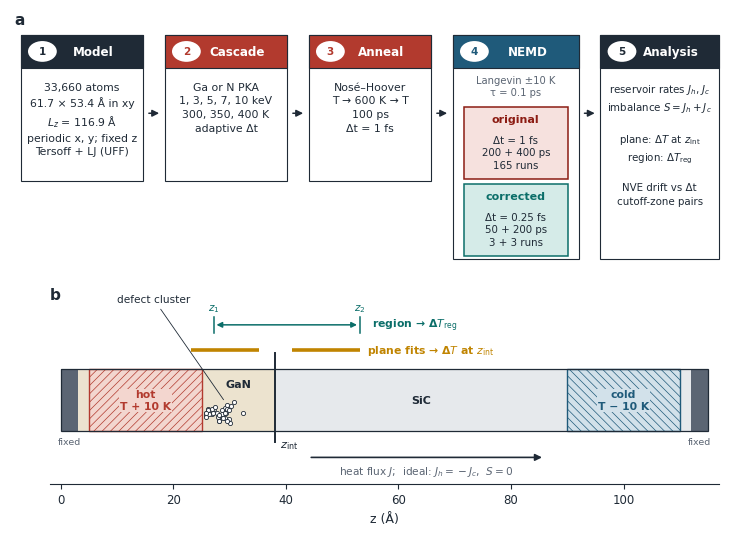

This figure's Python source:
#!/usr/bin/env python3
# Fig 1 (ban style rieng): (a) quy trinh ; (b) hinh hoc NEMD theo z. Khong can du lieu.
# Output: Fig1_schematic.png (600 dpi) + Fig1_schematic.pdf (vector, font nhung)
import numpy as np, matplotlib
matplotlib.use("Agg")
import matplotlib.pyplot as plt
from matplotlib.patches import Rectangle, FancyArrowPatch, Circle

# ---- bang mau chung cho ca bai (mau co nghia vat ly) ----
INK, MUTE = "#1F2A36", "#5B6573"
HOT, HOT_T = "#B23A2E", "#F3D6CF"          # nong: do gach
COLD, COLD_T = "#1F5A7A", "#D2E1EA"        # lanh: xanh thep
GAN_T, SIC_T = "#ECE3CF", "#E6E9EC"        # vat lieu: GaN cat nhat, SiC xam lanh
BAD, GOOD, GOOD_T = "#8C1C13", "#0B6E69", "#D5EBE8"
PLANE = "#C08400"                          # cua so fit tai mat phang: vang dat

plt.rcParams.update({
    "font.family": "sans-serif", "font.sans-serif": ["Arial", "Helvetica", "DejaVu Sans"],
    "mathtext.fontset": "custom", "mathtext.rm": "sans", "mathtext.it": "sans:italic", "mathtext.bf": "sans:bold",
    "font.size": 8.5, "pdf.fonttype": 42, "hatch.color": "white", "hatch.linewidth": 0.5,
    "axes.edgecolor": INK, "xtick.color": INK, "axes.labelcolor": INK, "text.color": INK})

fig = plt.figure(figsize=(7.2, 5.3))
axA = fig.add_axes([0.0, 0.50, 1.0, 0.49]); axA.set_xlim(0, 100); axA.set_ylim(0, 50); axA.axis("off")
axB = fig.add_axes([0.055, 0.095, 0.93, 0.37])

def head(x, y, w, h, n, title, accent):
    axA.add_patch(Rectangle((x, y + h - 6.2), w, 6.2, fc=accent, ec=INK, lw=0.8))
    axA.add_patch(Circle((x + 3.0, y + h - 3.1), 2.0, fc="white", ec="none"))
    axA.text(x + 3.0, y + h - 3.1, str(n), ha="center", va="center", fontsize=7.5, weight="bold", color=accent)
    axA.text(x + w / 2 + 1.6, y + h - 3.1, title, ha="center", va="center", fontsize=8.6, weight="bold", color="white")

def card(x, y, w, h, n, title, lines, accent, fs=7.8):
    axA.add_patch(Rectangle((x, y), w, h, fc="white", ec=INK, lw=0.8)); head(x, y, w, h, n, title, accent)
    axA.text(x + w / 2, y + h - 9.0, "\n".join(lines), ha="center", va="top", fontsize=fs, linespacing=1.45)

def arr(x0, x1, y=30):
    axA.add_patch(FancyArrowPatch((x0, y), (x1, y), arrowstyle="-|>", mutation_scale=10, lw=1.1, color=INK))

axA.text(0.6, 49.5, "a", fontsize=11, weight="bold", va="top")
card(1.5, 17, 17, 28, 1, "Model", ["33,660 atoms", "61.7 × 53.4 Å in xy", "$L_z$ = 116.9 Å", "periodic x, y; fixed z", "Tersoff + LJ (UFF)"], INK)
card(21.5, 17, 17, 28, 2, "Cascade", ["Ga or N PKA", "1, 3, 5, 7, 10 keV", "300, 350, 400 K", "adaptive Δt"], HOT)
card(41.5, 17, 17, 28, 3, "Anneal", ["Nosé–Hoover", "T → 600 K → T", "100 ps", "Δt = 1 fs"], HOT)
arr(18.9, 21.1); arr(38.9, 41.1); arr(58.9, 61.1)
axA.add_patch(Rectangle((61.5, 2), 17.5, 43, fc="white", ec=INK, lw=0.8)); head(61.5, 2, 17.5, 43, 4, "NEMD", COLD)
axA.text(70.25, 37.3, "Langevin ±10 K\nτ = 0.1 ps", ha="center", va="top", fontsize=7.2, color=MUTE, linespacing=1.3)
for y0, lab, col, fill, lines in ((17.4, "original", BAD, "#F6E1DE", ["Δt = 1 fs", "200 + 400 ps", "165 runs"]),
                                   (2.6, "corrected", GOOD, GOOD_T, ["Δt = 0.25 fs", "50 + 200 ps", "3 + 3 runs"])):
    axA.add_patch(Rectangle((63.0, y0), 14.5, 13.8, fc=fill, ec=col, lw=1.1))
    axA.text(70.25, y0 + 12.4, lab, ha="center", va="top", fontsize=8.0, weight="bold", color=col)
    axA.text(70.25, y0 + 8.4, "\n".join(lines), ha="center", va="top", fontsize=7.4, linespacing=1.35)
arr(79.4, 81.6)
card(82.0, 2, 16.5, 43, 5, "Analysis", ["reservoir rates $J_h$, $J_c$", "imbalance $S = J_h + J_c$", "",
                                        "plane: Δ$T$ at $z_{\\rm int}$", "region: Δ$T_{\\rm reg}$", "",
                                        "NVE drift vs Δt", "cutoff-zone pairs"], INK, fs=7.4)

# ---------------- (b) hinh hoc NEMD ----------------
ax = axB; Z1, ZI = 114.95, 38.126
ax.set_xlim(-2, 117); ax.set_ylim(-0.6, 10.2); ax.set_yticks([])
for s in ("left", "right", "top"): ax.spines[s].set_visible(False)
ax.set_xlabel("z (Å)", fontsize=9); ax.tick_params(labelsize=8.5, width=0.8)
ax.text(-2, 10.2, "b", fontsize=11, weight="bold", va="top")
Y0, H = 2.3, 3.4
ax.add_patch(Rectangle((0, Y0), ZI, H, fc=GAN_T, ec="none"))
ax.add_patch(Rectangle((ZI, Y0), Z1 - ZI, H, fc=SIC_T, ec="none"))
ax.add_patch(Rectangle((5.0, Y0), 20.0, H, fc=HOT_T, ec=HOT, lw=1.0, hatch="////"))
ax.add_patch(Rectangle((Z1 - 25.0, Y0), 20.0, H, fc=COLD_T, ec=COLD, lw=1.0, hatch="\\\\\\\\"))
for z0 in (0.0, Z1 - 3.0): ax.add_patch(Rectangle((z0, Y0), 3.0, H, fc=MUTE, ec="none"))
ax.add_patch(Rectangle((0, Y0), Z1, H, fc="none", ec=INK, lw=0.9))
ax.text(15.0, Y0 + H / 2, "hot\nT + 10 K", ha="center", va="center", fontsize=7.8, weight="bold", color=HOT, bbox=dict(fc=HOT_T, ec="none", pad=0.6))
ax.text(Z1 - 15.0, Y0 + H / 2, "cold\nT − 10 K", ha="center", va="center", fontsize=7.8, weight="bold", color=COLD, bbox=dict(fc=COLD_T, ec="none", pad=0.6))
ax.text(31.6, Y0 + H - 0.55, "GaN", ha="center", va="top", fontsize=8, weight="bold")
ax.text(64.0, Y0 + H / 2, "SiC", ha="center", va="center", fontsize=8, weight="bold")
for zc in (1.5, Z1 - 1.5): ax.text(zc, Y0 - 0.35, "fixed", ha="center", va="top", fontsize=6.8, color=MUTE)
ax.plot([ZI, ZI], [Y0 - 0.6, Y0 + H + 0.9], color=INK, lw=1.4)
ax.text(ZI + 0.8, Y0 - 0.45, "$z_{\\rm int}$", ha="left", va="top", fontsize=8.2)
rng = np.random.default_rng(7); zz = np.clip(29.2 + rng.normal(0, 2.3, 34), 25.8, 37.3)
ax.scatter(zz, 3.25 + rng.normal(0, 0.32, 34), s=9, facecolors="white", edgecolors=INK, lw=0.6, zorder=4)
ax.annotate("defect cluster", (29.2, 3.9), xytext=(16.5, 9.4), fontsize=7.6, ha="center",
            arrowprops=dict(arrowstyle="-", lw=0.6, color=INK, shrinkB=2))
yb = 6.75
for a, b in ((ZI - 15, ZI - 3), (ZI + 3, ZI + 15)): ax.plot([a, b], [yb, yb], color=PLANE, lw=2.6, solid_capstyle="butt")
ax.text(ZI + 16.2, yb, "plane fits → Δ$T$ at $z_{\\rm int}$", va="center", fontsize=7.8, color=PLANE, weight="bold")
yr, z1, z2 = 8.15, 27.16, ZI + 15
ax.annotate("", (z1, yr), (z2, yr), arrowprops=dict(arrowstyle="<|-|>", lw=1.1, color=GOOD, mutation_scale=8))
for z, lab in ((z1, "$z_1$"), (z2, "$z_2$")):
    ax.plot([z, z], [yr - 0.45, yr + 0.45], color=GOOD, lw=1.1); ax.text(z, yr + 0.6, lab, ha="center", va="bottom", fontsize=7.6, color=GOOD)
ax.text(z2 + 2.2, yr, "region → Δ$T_{\\rm reg}$", va="center", fontsize=7.8, color=GOOD, weight="bold")
ax.annotate("", (86, 0.85), (44, 0.85), arrowprops=dict(arrowstyle="-|>", lw=1.2, color=INK, mutation_scale=10))
ax.text(65, 0.45, "heat flux $J$;  ideal: $J_h = -J_c$,  $S = 0$", ha="center", va="top", fontsize=7.6, color=MUTE)
fig.savefig("Fig1_schematic.png", dpi=600); fig.savefig("Fig1_schematic.pdf"); print("Fig1_schematic.png / .pdf")
